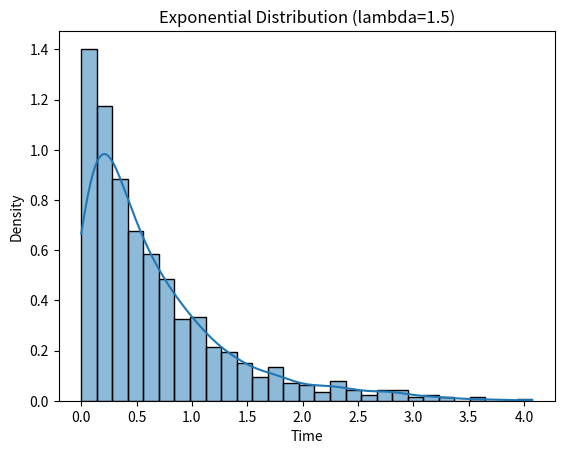

Reproduce this figure in Python.
import numpy as np
import matplotlib.pyplot as plt
import seaborn as sns

# Set the rate parameter lambda
lam = 1.5

# Generate exponential data
data = np.random.exponential(1/lam, 1000)

# Plot the KDE and histogram
sns.histplot(data, kde=True, stat="density")
plt.title("Exponential Distribution (lambda=1.5)")
plt.xlabel("Time")
plt.ylabel("Density")
plt.show()
